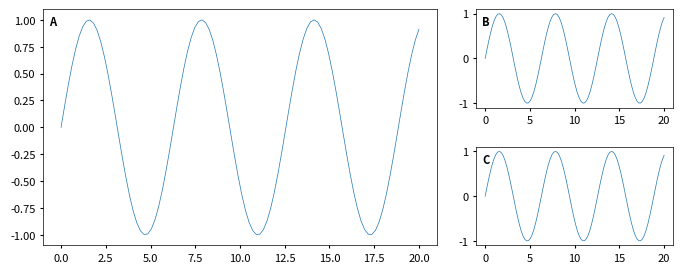

Here is the Python script that generated this plot:
#!/usr/bin/env python
import pylab

# tight_layout()

# Matplotlib used to have a bug where this would need to be 72/90
font_ratio = 1.

font_size = 8

params = {
    'axes.labelsize': font_size  * font_ratio,
    # 'text.fontsize': font_size  * font_ratio,
    'font.size': font_size  * font_ratio,
    'legend.fontsize': font_size  * font_ratio,
    'xtick.labelsize': font_size  * font_ratio,
    'ytick.labelsize': font_size  * font_ratio,
    'axes.linewidth': 0.5,
    'legend.frameon':False,
    # 'text.usetex': True,
    'font.family': 'sans-serif',
    'font.size' : font_size  * font_ratio,
    # 'sans-serif': ['Helvetica'],
    # 'mathtext.fontset': 'stixsans',
     'xtick.major.size': 2,
     'xtick.minor.size': 1,
     'ytick.major.size': 2,
     'ytick.minor.size': 1,
     'lines.linewidth' : 0.5,
}

try:
    pylab.rcParams.update(params)
except AttributeError:
    import matplotlib
    matplotlib.rcParams.update(params)

SCALE_FACTOR = 1


def set_scale_factor(x):
    global SCALE_FACTOR
    SCALE_FACTOR = x
    
    p = {}
    for k, v in params.iteritems():
        if type(v) in (int, float):
            v = v * SCALE_FACTOR
        p[k] = v
        
    pylab.rcParams.update(p)


def figure_in_mm(width, height, **kwargs):
    figwidth = width/25.4 * SCALE_FACTOR
    figheight = height/25.4 * SCALE_FACTOR
    return pylab.figure(figsize=(figwidth, figheight), **kwargs)


def figure_in_pixels(width, height, dpi=150, **kwargs):
    figw = width * SCALE_FACTOR
    figh = height * SCALE_FACTOR
    return pylab.figure(figsize=(figw/dpi, figh/dpi), dpi=dpi, **kwargs)


def axes_in_mm(x0, y0, w, h, fig=None, label=None, label_xoff=1.5, label_yoff=1.5, label_params={}, **kwargs):
    """

    Parameters
    ----------
    x0
    y0
    w
    h
    fig
    label
    label_xoff
    label_yoff
    label_params : dict
        dictionary with font properties fontweight, size, va, ha,
    ensure_even : bool
        round the size of the Figure such that it has even number of pixels, necessary for most versions of ffmpeg
    kwargs

    Returns
    -------

    """
    if fig is None:
        fig = pylab.gcf()
    size_mm = fig.get_size_inches() * 25.4
    fig_scale = SCALE_FACTOR/pylab.concatenate([size_mm, size_mm])
    
    ax = fig.add_axes([x0, y0, w, h] * fig_scale, **kwargs)
    if label is not None:
        lp = dict(va='top', ha='left', fontweight='bold')
        lp.update(label_params)
        ax.text(float(label_xoff)/w, 1-float(label_yoff)/h, label, transform=ax.transAxes, **lp)

    return ax


def joint_image_crop(*imgs):
    imgs = map(pylab.asarray, imgs)

    for img in imgs:
        if img.shape != imgs[0].shape:
            raise ValueError('joint_image_crop requires all images to have the same size')
    
    rows = pylab.array([(img == img[:, 0:1, :]).all(1).all(-1) for img in imgs]).all(0)
    cols = pylab.array([(img == img[0:1, :, :]).all(0).all(-1) for img in imgs]).all(0)
    
    ih, iw = imgs[0].shape[:2]

    y0 = 0
    y1 = ih
    while (rows[y0] and y0 < y1):
        y0 += 1
    while (rows[y1-1] and y1 > y0):
        y1 -= 1
    
    x0 = 0
    x1 = iw
    while (cols[x0] and x0 < x1):
        x0 += 1
    while (cols[x1-1] and x1 > x0):
        x1 -= 1
       
    return [img[y0:y1, x0:x1] for img in imgs]


def autocrop_image(img, border=0):
    img = pylab.asarray(img)

    ih, iw = img.shape[:2]
    
    rows = (img == img[:, 0:1, :]).all(1).all(-1)
    y0 = 0
    y1 = ih
    while (rows[y0] and y0 < y1): y0 += 1
    while (rows[y1-1] and y1 > y0): y1 -= 1
    
    cols = (img == img[0:1, :, :]).all(0).all(-1)
    x0 = 0
    x1 = iw
    while (cols[x0] and x0 < x1): x0 += 1
    while (cols[x1-1] and x1 > x0): x1 -= 1
    
    if border:
        x0 = max(x0 - border, 0)
        x1 = min(x1 + border, iw)
        y0 = max(y0 - border, 0)
        y1 = min(y1 + border, ih)
    
    return img[y0:y1, x0:x1]


def overlay_image(img, x0, y0, w=None, h=None, fig=None, expand=5,
                  interpolation='hamming', autocrop=True, va='bottom',
                  ha='left', **kwargs):
    img = pylab.array(img)

    if autocrop:
        img = autocrop_image(img)

    ih, iw = img.shape[:2]
    
    force_aspect = False
    
    if w and h: force_aspect = True
    elif w: h = float(w) * ih / iw
    elif h: w = float(h) * iw / ih
    else: raise ValueError('must specify width or height for overlay_image')
    
    if va == 'top':
        y0 -= h
    elif va == 'center': 
        y0 -= 0.5*h
    elif va != 'bottom':
        raise ValueError('va should be one of "bottom", "top", or "center"')

    if ha == 'right':
        x0 -= w
    elif ha == 'center': 
        x0 -= 0.5*w
    elif ha != 'left':
        raise ValueError('ha should be one of "left", "right", or "center"')

    if expand:
        ex = float(expand) / iw
        ey = float(expand) / ih
        x0 -= w * ex
        w *= 1 + ex
        y0 -= h * ey
        h *= 1 + ex

    ax = axes_in_mm(x0, y0, w, h, fig=fig)
    ax.imshow(img, interpolation=interpolation, clip_on=False, **kwargs)
    ax.set_xlim(-expand, iw+expand)
    ax.set_ylim(ih+expand, -expand)
    ax.set_axis_off()
    if force_aspect:
        ax.set_aspect('auto')
    
    return ax


def inset_image(img, x0, y0, w=None, h=None, ax=None, interpolation='hamming',
                expand=5, autocrop=True, va='bottom', ha='left', **kwargs):
    img = pylab.array(img)

    if autocrop:
        img = autocrop_image(img)

    ih, iw = img.shape[:2]
    
    if ax is None: ax = pylab.gca()
    fig = ax.get_figure()

    wf, hf = fig.get_size_inches()  # Real size of figure
    aspect = wf / hf  # Real aspect ratio
    
    xl = ax.get_xlim(); xr = float(xl[1] - xl[0])
    yl = ax.get_ylim(); yr = float(yl[1] - yl[0])
    
    ap = ax.get_position()
    awf = ap.x1 - ap.x0  # Axes height in figure units (0-1)
    ahf = ap.y1 - ap.y0

    x0a = (x0 - xl[0]) / xr  # x offset of inset in axes units
    y0a = (y0 - yl[0]) / yr
    x0f = x0a * awf + ap.x0  # X offset of inset in figure units
    y0f = y0a * ahf + ap.y0
    
    if w:
        w = w / xr * awf
    if h:
        h = h / yr * ahf

    force_aspect = False    
    if w and h: force_aspect = True
    elif w: h = float(w) * ih / iw * aspect
    elif h: w = float(h) * iw / ih / aspect
    else: raise ValueError('must specify width or height for inset_image')
    
#    print w, h, x0, y0, x0f, y0f

    if va == 'top':
        y0f -= h
    elif va == 'center': 
        y0f -= 0.5*h
    elif va != 'bottom':
        raise ValueError('va should be one of "bottom", "top", or "center"')

    if ha == 'right':
        x0f -= w
    elif ha == 'center': 
        x0f -= 0.5*w
    elif ha != 'left':
        raise ValueError('ha should be one of "left", "right", or "center"')

    if expand:
        ex = float(expand) / iw
        ey = float(expand) / ih
        x0f -= w * ex
        w *= 1 + 2*ex
        y0f -= h * ey
        h *= 1 + 2*ey
        
    ax = fig.add_axes([x0f, y0f, w, h])
    
    ax.imshow(img, interpolation=interpolation, clip_on=False, **kwargs)
    ax.set_xlim(-expand, iw+expand)
    ax.set_ylim(ih+expand, -expand)
    ax.set_axis_off()
    if force_aspect:
        ax.set_aspect('auto')
    
    return ax


if __name__ == '__main__':
    fig = figure_in_mm(200, 100)

    x = pylab.linspace(0, 20, 100)
    y = pylab.sin(x)
    
    axes = [
            axes_in_mm(x0, y0, width, height, label=part)
            for x0, y0, width, height, part in (
                [20, 20, 100, 60, 'A'],
                [130, 55, 50, 25, 'B'],        
                [130, 20, 50, 25, 'C'],
            )
        ]
    
    for ax in axes:
        ax.plot(x, y)

    fig.savefig('plot_example.pdf')